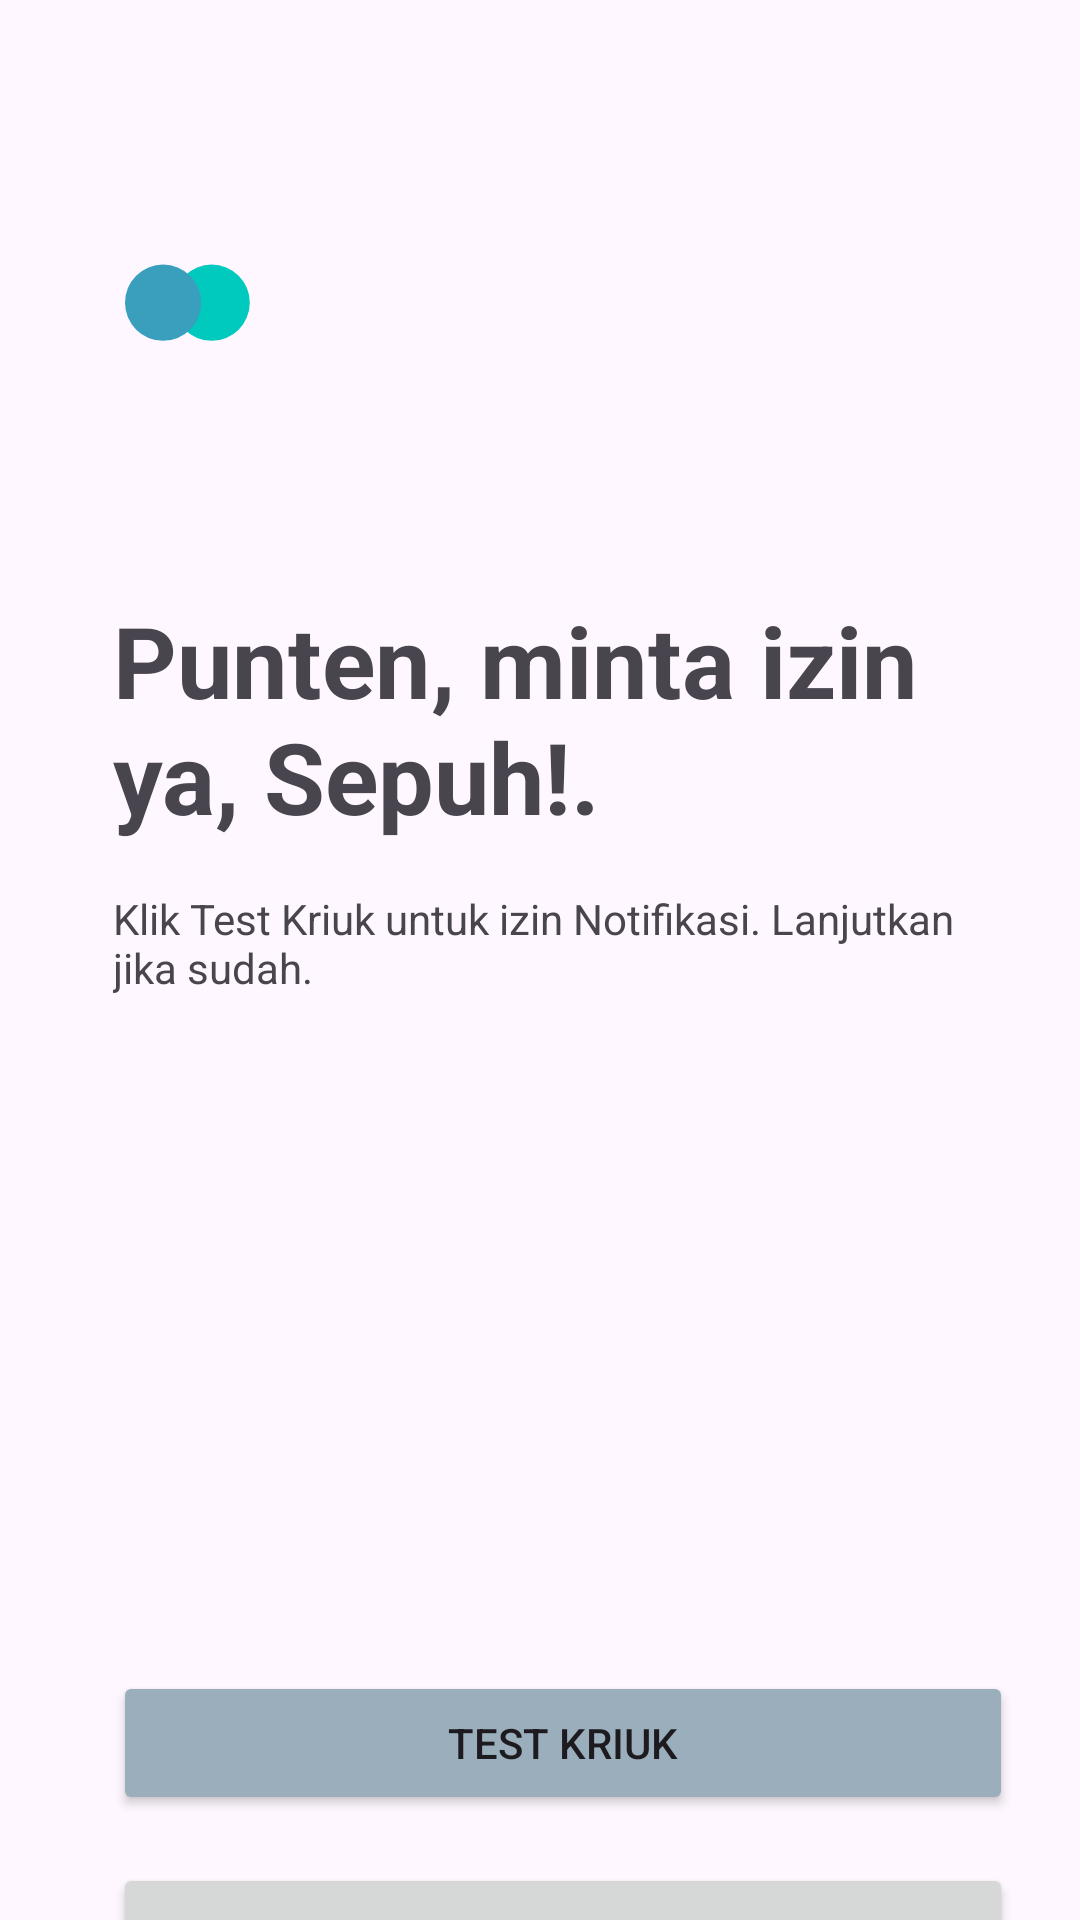

Here is an Android app screen rendered from its layout file. Give the layout XML and the strings, colors and styles it references.
<!-- AndroidManifest.xml: application theme Base.Theme.MyAppPABP -->
<!-- res/layout/activity_main_notification.xml -->
<?xml version="1.0" encoding="utf-8"?>
<androidx.constraintlayout.widget.ConstraintLayout xmlns:android="http://schemas.android.com/apk/res/android"
    xmlns:app="http://schemas.android.com/apk/res-auto"
    xmlns:tools="http://schemas.android.com/tools"
    android:layout_width="match_parent"
    android:layout_height="match_parent"
    tools:context=".MainActivityNotification">

    <ImageView
        android:id="@+id/imageButton"
        android:layout_width="wrap_content"
        android:layout_height="wrap_content"
        android:contentDescription="@string/content_description"
        app:layout_constraintBottom_toBottomOf="parent"
        app:layout_constraintEnd_toEndOf="parent"
        app:layout_constraintHorizontal_bias="0.122"
        app:layout_constraintStart_toStartOf="parent"
        app:layout_constraintTop_toTopOf="parent"
        app:layout_constraintVertical_bias="0.129"
        app:srcCompat="@drawable/splash_screen_logo" />

    <LinearLayout
        android:layout_width="300dp"
        android:layout_height="wrap_content"
        android:layout_marginTop="72dp"
        android:orientation="vertical"
        app:layout_constraintBottom_toBottomOf="parent"
        app:layout_constraintEnd_toEndOf="@+id/imageButton"
        app:layout_constraintHorizontal_bias="0.0"
        app:layout_constraintStart_toStartOf="@+id/imageButton"
        app:layout_constraintTop_toBottomOf="@+id/imageButton"
        app:layout_constraintVertical_bias="0.0">

        <TextView
            android:id="@+id/textView7"
            android:layout_width="wrap_content"
            android:layout_height="wrap_content"
            android:textSize="16pt"
            android:textStyle="bold"
            android:text="@string/punten_minta_izin_ya_sepuh" />

        <Space
            android:layout_width="match_parent"
            android:layout_height="16dp" />

        <TextView
            android:id="@+id/textView10"
            android:layout_width="match_parent"
            android:layout_height="wrap_content"
            android:text="@string/test_kriuk_2" />

        <Space
            android:layout_width="300dp"
            android:layout_height="225dp" />

        <Button
            android:id="@+id/btn_lanjut_notif_1"
            android:layout_width="match_parent"
            android:layout_height="wrap_content"
            android:backgroundTint="@color/material_dynamic_secondary70"
            android:text="@string/test_kriuk"
            tools:ignore="TextContrastCheck" />

        <Space
            android:layout_width="300dp"
            android:layout_height="16dp" />

        <Button
            android:id="@+id/btn_lanjut_pesan"
            android:layout_width="match_parent"
            android:layout_height="wrap_content"
            android:text="@string/lanjutkan" />

        <Space
            android:layout_width="match_parent"
            android:layout_height="wrap_content" />
    </LinearLayout>
</androidx.constraintlayout.widget.ConstraintLayout>
<!-- resources referenced by this layout -->
<resources>
  <!-- drawable splash_screen_logo (drawable) -->
  <vector xmlns:android="http://schemas.android.com/apk/res/android"
      android:width="50dp"
      android:height="50dp"
      android:viewportWidth="250"
      android:viewportHeight="250">
    <group
        android:name="splashScreenLogoAnimationGroup"
        android:pivotX="1750"
        android:pivotY="1750" >
      <path
          android:pathData="M164.5,124.5m-63.5,0a63.5,63.5 0,1 1,127 0a63.5,63.5 0,1 1,-127 0"
          android:fillColor="#00C9BD"/>
      <path
          android:pathData="M83.5,124.5m-63.5,0a63.5,63.5 0,1 1,127 0a63.5,63.5 0,1 1,-127 0"
          android:fillColor="#3A9EBD"/>
    </group>
  </vector>
  <string name="content_description">Ini adalah sebuah foto Android terkini</string>
  <string name="lanjutkan">Lanjutkan</string>
  <string name="punten_minta_izin_ya_sepuh">Punten, minta izin ya, Sepuh!.</string>
  <string name="test_kriuk">Test Kriuk</string>
  <string name="test_kriuk_2">Klik Test Kriuk untuk izin Notifikasi. Lanjutkan jika sudah.</string>
  <style name="Base.Theme.MyAppPABP" parent="Theme.Material3.DayNight.NoActionBar">
          
          
      </style>
</resources>
